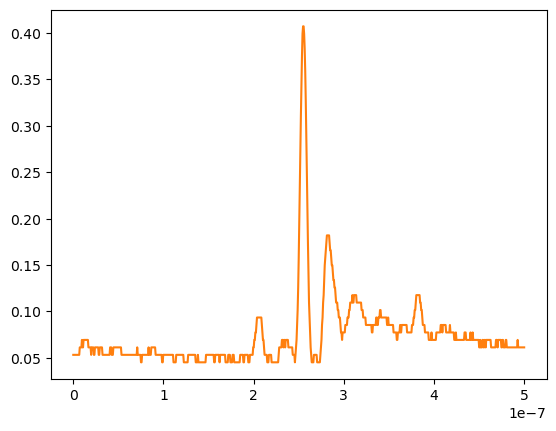

Values plotted in this chart, from the file beside it:
# KEYSIGHT TECHNOLOGIES, MSO-X 3024T, MY58262555, 07.30.2019051434
# time, 1
# 2024-07-25 15:50:46.758183
0.000000000000000000e+00, 5.331659999999999872e-02
6.009615384615384582e-10, 5.331659999999999872e-02
1.201923076923076916e-09, 5.331659999999999872e-02
1.802884615384615271e-09, 5.331659999999999872e-02
2.403846153846153833e-09, 5.331659999999999872e-02
3.004807692307692394e-09, 5.331659999999999872e-02
3.605769230769230542e-09, 5.331659999999999872e-02
4.206730769230769104e-09, 5.331659999999999872e-02
4.807692307692307666e-09, 5.331659999999999872e-02
5.408653846153846227e-09, 5.331659999999999872e-02
6.009615384615384789e-09, 5.331659999999999872e-02
6.610576923076923350e-09, 5.331659999999999872e-02
7.211538461538461085e-09, 6.135680000000000300e-02
7.812499999999999646e-09, 6.135680000000000300e-02
8.413461538461538208e-09, 6.135680000000000300e-02
9.014423076923076770e-09, 6.135680000000000300e-02
9.615384615384615331e-09, 6.939700000000000035e-02
1.021634615384615389e-08, 6.135680000000000300e-02
1.081730769230769245e-08, 6.135680000000000300e-02
1.141826923076923102e-08, 6.939700000000000035e-02
1.201923076923076958e-08, 6.939700000000000035e-02
1.262019230769230814e-08, 6.939700000000000035e-02
1.322115384615384670e-08, 6.939700000000000035e-02
1.382211538461538526e-08, 6.939700000000000035e-02
1.442307692307692217e-08, 6.939700000000000035e-02
1.502403846153846073e-08, 6.939700000000000035e-02
1.562499999999999929e-08, 6.939700000000000035e-02
1.622596153846153785e-08, 6.939700000000000035e-02
1.682692307692307642e-08, 6.135680000000000300e-02
1.742788461538461498e-08, 6.135680000000000300e-02
1.802884615384615354e-08, 6.135680000000000300e-02
1.862980769230769210e-08, 6.135680000000000300e-02
1.923076923076923066e-08, 6.135680000000000300e-02
1.983173076923076922e-08, 5.331659999999999872e-02
2.043269230769230779e-08, 6.135680000000000300e-02
2.103365384615384635e-08, 6.135680000000000300e-02
2.163461538461538491e-08, 6.135680000000000300e-02
2.223557692307692347e-08, 6.135680000000000300e-02
2.283653846153846203e-08, 5.331659999999999872e-02
2.343750000000000059e-08, 5.331659999999999872e-02
2.403846153846153916e-08, 6.135680000000000300e-02
2.463942307692307772e-08, 6.135680000000000300e-02
2.524038461538461628e-08, 6.135680000000000300e-02
2.584134615384615484e-08, 6.135680000000000300e-02
2.644230769230769340e-08, 6.135680000000000300e-02
2.704326923076923196e-08, 6.135680000000000300e-02
2.764423076923077052e-08, 6.135680000000000300e-02
2.824519230769230909e-08, 5.331659999999999872e-02
2.884615384615384434e-08, 5.331659999999999872e-02
2.944711538461538290e-08, 6.135680000000000300e-02
3.004807692307692146e-08, 6.135680000000000300e-02
3.064903846153846333e-08, 6.135680000000000300e-02
3.124999999999999859e-08, 6.135680000000000300e-02
3.185096153846154046e-08, 6.135680000000000300e-02
3.245192307692307571e-08, 5.331659999999999872e-02
3.305288461538461758e-08, 5.331659999999999872e-02
3.365384615384615283e-08, 5.331659999999999872e-02
3.425480769230769470e-08, 5.331659999999999872e-02
... 775 more rows
